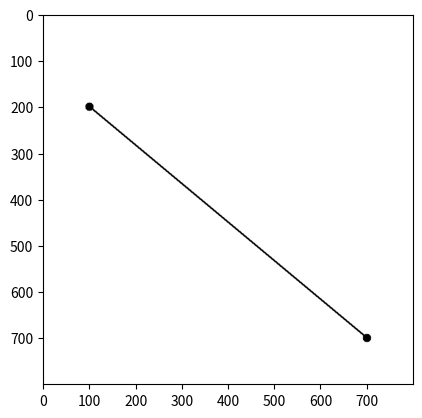

Here is the Python script that generated this plot:
import numpy as np
import matplotlib.pyplot as plt

# USER ENTRIES: The user informs the coordinates of the two points for the line
x1 = 100
y1 = 200
x2 = 700
y2 = 700

# The user decides the line width
lw = int(3)

# Calculate the half line width
hw = int(lw / 2)

# Setting the size of the canvas
col = int(800)
row = int(800)
# col = int(5/7*1920)
# row = int(5/7*1080)
print('col, row =', col, ',', row)

# Preparing the black canvas
Gambar = np.zeros((row, col, 3), dtype=np.uint8)  # Corrected 'shape' to '(row, col, 3)'

Gambar[:, :, :] = 255  # changing color to white

# Calculate the slope of the line
m = (y2 - y1) / (x2 - x1)

# Calculate the y-intercept of the line
c = y1 - m * x1

# Draw the line
x_start = min(x1, x2)
x_end = max(x1, x2)
for x in range(x_start, x_end + 1):
    y = int(m * x + c)
    for i in range(y - hw, y + hw + 1):
        for j in range(x - hw, x + hw + 1):
            if 0 <= i < row and 0 <= j < col:
                Gambar[i, j, :] = 0

# Draw the additional points
x3 = 100
y3 = 200
x4 = 700
y4 = 700

point_radius = int(lw * 3)  # Adjust the size of the points based on the line width

for i in range(x3 - point_radius, x3 + point_radius + 1):
    for j in range(y3 - point_radius, y3 + point_radius + 1):
        if (i - x3) ** 2 + (j - y3) ** 2 <= point_radius ** 2:
            if 0 <= i < col and 0 <= j < row:
                Gambar[j, i, :] = 0

for i in range(x4 - point_radius, x4 + point_radius + 1):
    for j in range(y4 - point_radius, y4 + point_radius + 1):
        if (i - x4) ** 2 + (j - y4) ** 2 <= point_radius ** 2:
            if 0 <= i < col and 0 <= j < row:
                Gambar[j, i, :] = 0

plt.figure()
plt.imshow(Gambar)
plt.show()